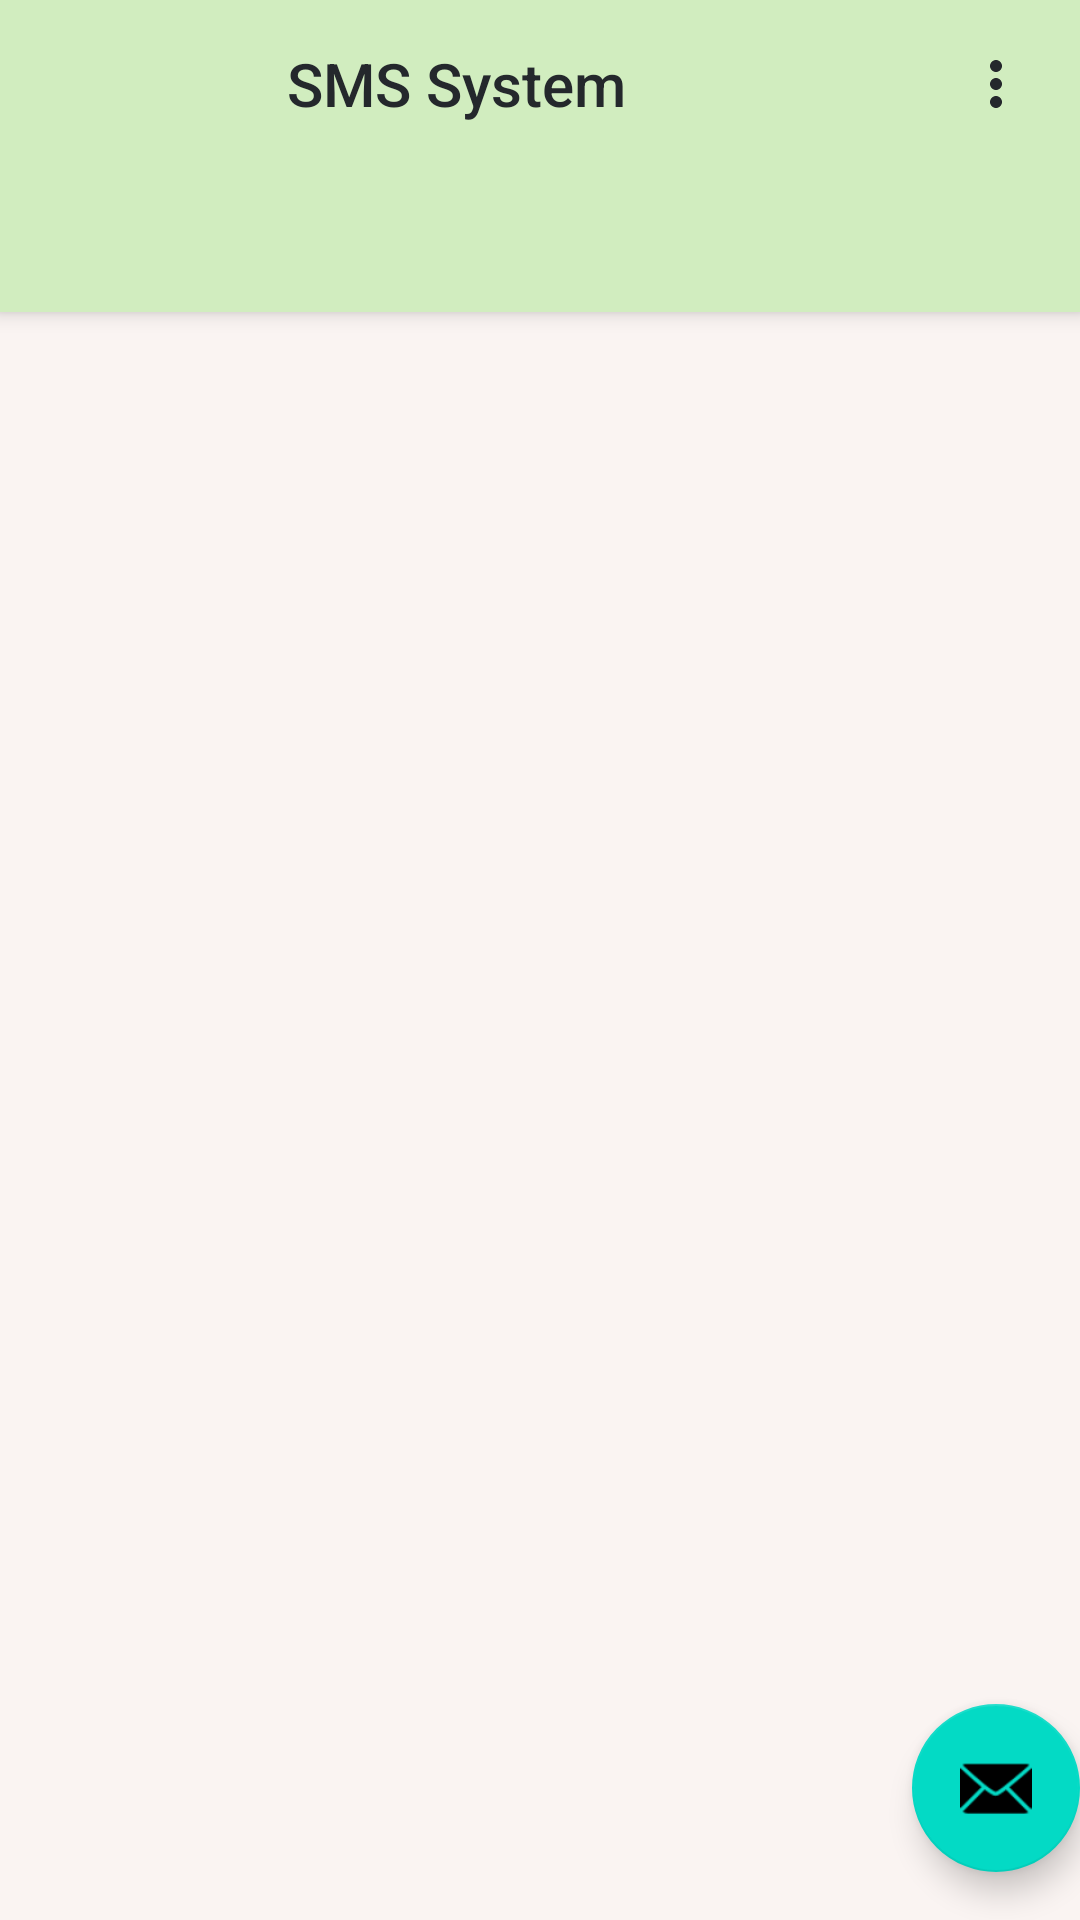

Android layout source for this screen:
<!-- AndroidManifest.xml: application theme Theme.SMSSystem -->
<!-- res/layout/activity_tab.xml -->
<?xml version="1.0" encoding="utf-8"?>
<androidx.coordinatorlayout.widget.CoordinatorLayout xmlns:android="http://schemas.android.com/apk/res/android"
    xmlns:app="http://schemas.android.com/apk/res-auto"
    xmlns:tools="http://schemas.android.com/tools"
    android:layout_width="match_parent"
    android:layout_height="match_parent"
    tools:context=".TabAct">

    <com.google.android.material.appbar.AppBarLayout
        android:layout_width="match_parent"
        android:layout_height="wrap_content"
        android:theme="@style/Theme.SMSSystem.AppBarOverlay">

        <LinearLayout
            android:layout_width="match_parent"
            android:layout_height="wrap_content"
            android:background="#605CC8"
            android:orientation="horizontal"
            tools:ignore="UseCompoundDrawables">

            <TextView
                android:id="@+id/title"
                android:layout_width="0dp"
                android:layout_height="wrap_content"
                android:layout_weight="1"
                android:background="#d1edbf"
                android:gravity="center"
                android:minHeight="?actionBarSize"
                android:padding="@dimen/appbar_padding"
                android:text="@string/app_name"
                android:textAppearance="@style/TextAppearance.Widget.AppCompat.Toolbar.Title"
                android:textColor="@color/TextColor"
                android:textSize="20sp" />

            <ImageView
                android:id="@+id/moreBtn"
                android:layout_width="wrap_content"
                android:layout_height="match_parent"
                android:layout_gravity="center"
                android:background="#d1edbf"
                android:contentDescription="@string/options"
                android:padding="16dp"
                android:src="@drawable/baseline_more_vert_24" />

        </LinearLayout>

        <com.google.android.material.tabs.TabLayout
            android:id="@+id/tabs"
            android:layout_width="match_parent"
            android:layout_height="wrap_content"
            android:background="#d1edbf"
            android:contentDescription="@string/todo" />
    </com.google.android.material.appbar.AppBarLayout>

    <androidx.viewpager.widget.ViewPager
        android:id="@+id/view_pager"
        android:layout_width="match_parent"
        android:layout_height="match_parent"
        android:background="#faf4f2"
        android:contentDescription="@string/todo"
        app:layout_behavior="@string/appbar_scrolling_view_behavior" />

    <com.google.android.material.floatingactionbutton.FloatingActionButton
        android:id="@+id/fab"
        android:layout_width="wrap_content"
        android:layout_height="wrap_content"
        android:layout_gravity="bottom|end"
        android:layout_marginEnd="@dimen/fab_margin"
        android:layout_marginBottom="16dp"
        app:srcCompat="@android:drawable/ic_dialog_email"
        android:contentDescription="@string/action_bar" />
</androidx.coordinatorlayout.widget.CoordinatorLayout>
<!-- resources referenced by this layout -->
<resources>
  <color name="TextColor">#24282c</color>
  <!-- drawable baseline_more_vert_24 (drawable) -->
  <vector android:height="24dp" android:tint="#24282c"
      android:viewportHeight="24" android:viewportWidth="24"
      android:width="24dp" xmlns:android="http://schemas.android.com/apk/res/android">
      <path android:fillColor="#24282c" android:pathData="M12,8c1.1,0 2,-0.9 2,-2s-0.9,-2 -2,-2 -2,0.9 -2,2 0.9,2 2,2zM12,10c-1.1,0 -2,0.9 -2,2s0.9,2 2,2 2,-0.9 2,-2 -0.9,-2 -2,-2zM12,16c-1.1,0 -2,0.9 -2,2s0.9,2 2,2 2,-0.9 2,-2 -0.9,-2 -2,-2z"/>
  </vector>
  <string name="action_bar">Action Bar</string>
  <string name="app_name">SMS System</string>
  <string name="options">Options</string>
  <string name="todo">TODO</string>
  <style name="Theme.SMSSystem.AppBarOverlay" parent="ThemeOverlay.AppCompat.Dark.ActionBar" />
  <style name="Theme.SMSSystem" parent="Theme.MaterialComponents.DayNight.DarkActionBar">
          
          <item name="colorPrimary">@color/purple_500</item>
          <item name="colorPrimaryVariant">@color/purple_700</item>
          <item name="colorOnPrimary">@color/white</item>
          
          <item name="colorSecondary">@color/teal_200</item>
          <item name="colorSecondaryVariant">@color/teal_700</item>
          <item name="colorOnSecondary">@color/black</item>
          
          <item name="android:statusBarColor">?attr/colorPrimaryVariant</item>
          
      </style>
  <color name="purple_500">#FF6200EE</color>
  <color name="purple_700">#FF3700B3</color>
  <color name="white">#FFFFFFFF</color>
  <color name="teal_200">#FF03DAC5</color>
  <color name="teal_700">#FF018786</color>
  <color name="black">#FF000000</color>
</resources>
